2-way image classification set "featureExtraction" from GitHub (dew54/marble); label vocabulary: larvae, planktons.

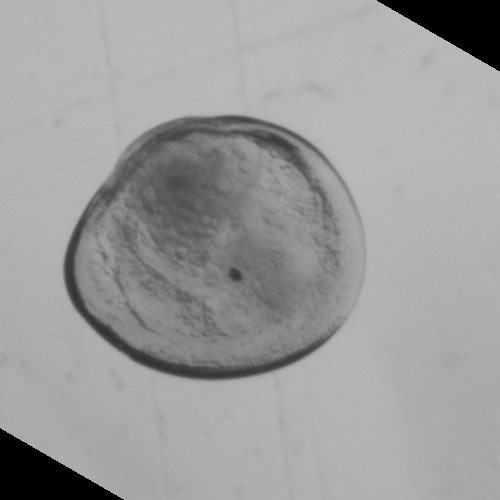
Label: larvae

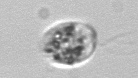
Label: planktons

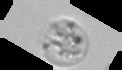
Label: planktons

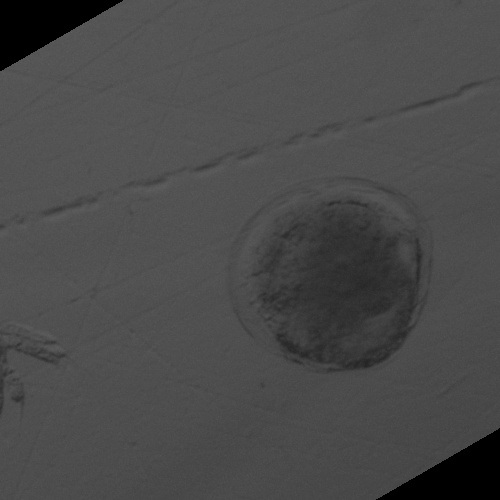
Label: larvae

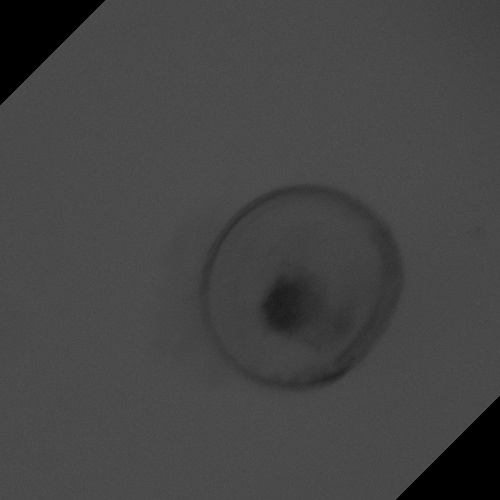
Label: larvae

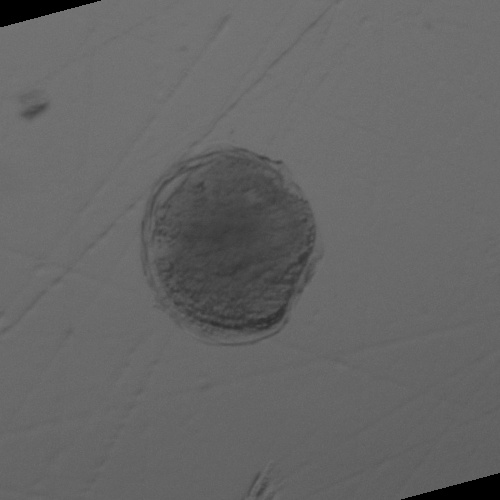
Label: larvae
